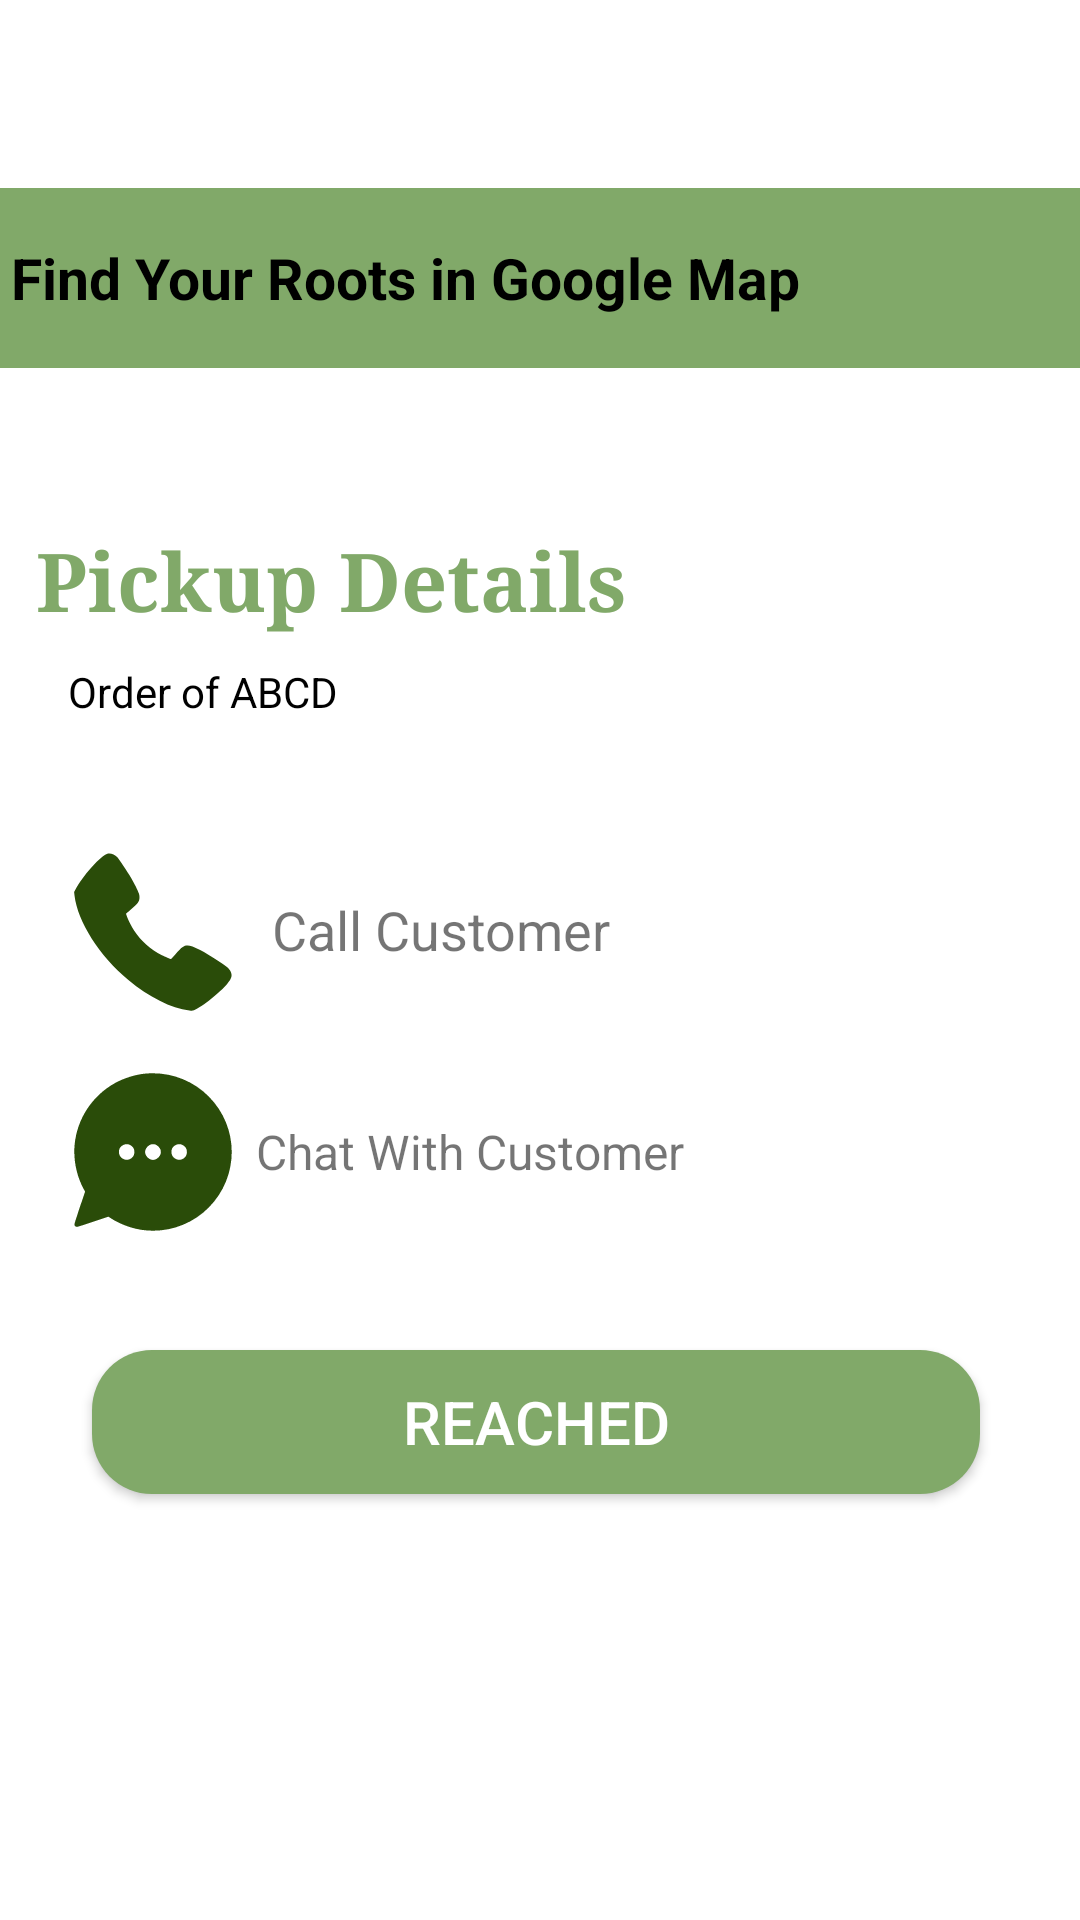

Reconstruct the res/layout file that produces this screen, plus the resources it refers to.
<!-- AndroidManifest.xml: application theme Theme.Cleanenv -->
<!-- res/layout/activity_track_order.xml -->
<?xml version="1.0" encoding="utf-8"?>
<androidx.constraintlayout.widget.ConstraintLayout xmlns:android="http://schemas.android.com/apk/res/android"
    xmlns:app="http://schemas.android.com/apk/res-auto"
    xmlns:tools="http://schemas.android.com/tools"
    android:layout_width="match_parent"
    android:layout_height="match_parent"
    tools:context=".EmpUi.TrackOrder">
    <androidx.appcompat.widget.LinearLayoutCompat
        android:id="@+id/map"
        android:layout_width="match_parent"
        android:layout_height="60dp"
        android:background="@color/colorPrimary"
        android:weightSum="2"
        app:layout_constraintBottom_toBottomOf="parent"
        app:layout_constraintEnd_toEndOf="parent"
        app:layout_constraintHorizontal_bias="0.0"
        app:layout_constraintStart_toStartOf="parent"
        app:layout_constraintTop_toTopOf="parent"
        app:layout_constraintVertical_bias="0.108">

        <TextView
            android:layout_width="0dp"
            android:layout_height="match_parent"
            android:layout_weight="1.5"
            android:gravity="center"
            android:text="Find Your Roots in Google Map"
            android:textColor="@color/black"
            android:textSize="19dp"
            android:textStyle="bold" />

        <ImageView
            android:layout_width="0dp"
            android:layout_height="wrap_content"
            android:layout_weight="0.5"
            android:src="@drawable/greater_than_symbol" />
    </androidx.appcompat.widget.LinearLayoutCompat>

    <TextView
        android:layout_width="wrap_content"
        android:layout_height="wrap_content"
        android:fontFamily="serif"
        android:text="Pickup Details"
        android:textColor="@color/colorPrimary"
        android:textSize="27dp"
        android:textStyle="bold"
        app:layout_constraintBottom_toBottomOf="parent"
        app:layout_constraintEnd_toEndOf="parent"
        app:layout_constraintHorizontal_bias="0.074"
        app:layout_constraintStart_toStartOf="parent"
        app:layout_constraintTop_toTopOf="parent"
        app:layout_constraintVertical_bias="0.29" />

    <TextView
        android:id="@+id/txtViewempName"
        android:layout_width="wrap_content"
        android:layout_height="wrap_content"
        android:text="Order of ABCD"
        android:textColor="@color/black"
        app:layout_constraintBottom_toBottomOf="parent"
        app:layout_constraintEnd_toEndOf="parent"
        app:layout_constraintHorizontal_bias="0.084"
        app:layout_constraintStart_toStartOf="parent"
        app:layout_constraintTop_toTopOf="parent"
        app:layout_constraintVertical_bias="0.356" />

    <androidx.constraintlayout.widget.ConstraintLayout
        android:id="@+id/CallLinearLayout"
        android:layout_width="match_parent"
        android:layout_height="wrap_content"
        app:layout_constraintBottom_toBottomOf="parent"
        app:layout_constraintEnd_toEndOf="parent"
        app:layout_constraintHorizontal_bias="0.0"
        app:layout_constraintStart_toStartOf="parent"
        app:layout_constraintTop_toTopOf="parent"
        app:layout_constraintVertical_bias="0.484">

        <ImageView
            android:id="@+id/imageView2"
            android:layout_width="56dp"
            android:layout_height="58dp"
            android:src="@drawable/phone_call"
            app:layout_constraintBottom_toBottomOf="parent"
            app:layout_constraintEnd_toEndOf="parent"
            app:layout_constraintHorizontal_bias="0.076"
            app:layout_constraintStart_toStartOf="parent"
            app:layout_constraintTop_toTopOf="parent"
            app:layout_constraintVertical_bias="0.499" />

        <TextView
            android:layout_width="wrap_content"
            android:layout_height="wrap_content"
            android:layout_marginTop="16dp"
            android:text="Call Customer"
            android:textSize="18dp"
            app:layout_constraintBottom_toBottomOf="parent"
            app:layout_constraintEnd_toEndOf="parent"
            app:layout_constraintHorizontal_bias="0.069"
            app:layout_constraintStart_toEndOf="@+id/imageView2"
            app:layout_constraintTop_toTopOf="parent"
            app:layout_constraintVertical_bias="0.0" />
    </androidx.constraintlayout.widget.ConstraintLayout>

    <androidx.constraintlayout.widget.ConstraintLayout
        android:id="@+id/MessageLinearLayout"
        android:layout_width="match_parent"
        android:layout_height="wrap_content"
        app:layout_constraintBottom_toBottomOf="parent"
        app:layout_constraintEnd_toEndOf="parent"
        app:layout_constraintHorizontal_bias="0.0"
        app:layout_constraintStart_toStartOf="parent"
        app:layout_constraintTop_toTopOf="parent"
        app:layout_constraintVertical_bias="0.610">

        <ImageView
            android:id="@+id/imageView3"
            android:layout_width="56dp"
            android:layout_height="58dp"
            android:src="@drawable/chat"
            android:backgroundTint="@color/colorPrimary"
            app:layout_constraintBottom_toBottomOf="parent"
            app:layout_constraintEnd_toEndOf="parent"
            app:layout_constraintHorizontal_bias="0.076"
            app:layout_constraintStart_toStartOf="parent"
            app:layout_constraintTop_toTopOf="parent"
            app:layout_constraintVertical_bias="0.499" />

        <TextView
            android:layout_width="wrap_content"
            android:layout_height="wrap_content"
            android:layout_marginTop="16dp"
            android:layout_marginEnd="124dp"
            android:text="Chat With Customer"
            android:textSize="16dp"
            app:layout_constraintBottom_toBottomOf="parent"
            app:layout_constraintEnd_toEndOf="parent"
            app:layout_constraintHorizontal_bias="0.451"
            app:layout_constraintStart_toEndOf="@+id/imageView3"
            app:layout_constraintTop_toTopOf="parent"
            app:layout_constraintVertical_bias="0.1" />
    </androidx.constraintlayout.widget.ConstraintLayout>

    <Button
        android:id="@+id/continu"
        android:layout_width="296dp"
        android:layout_height="48dp"
        android:layout_marginStart="100dp"
        android:layout_marginEnd="100dp"
        android:background="@drawable/botton_sheet_background"
        android:backgroundTint="@color/colorPrimary"
        android:shadowRadius="63"
        android:text="Reached"
        android:textSize="20dp"
        android:textColor="@color/white"
        app:layout_constraintBottom_toBottomOf="parent"
        app:layout_constraintEnd_toEndOf="parent"
        app:layout_constraintHorizontal_bias="0.512"
        app:layout_constraintStart_toStartOf="parent"
        app:layout_constraintTop_toTopOf="parent"
        app:layout_constraintVertical_bias="0.76" />






















</androidx.constraintlayout.widget.ConstraintLayout>
<!-- resources referenced by this layout -->
<resources>
  <color name="black">#FF000000</color>
  <color name="colorPrimary">#81a969</color>
  <color name="white">#FFFFFFFF</color>
  <!-- drawable botton_sheet_background (drawable) -->
  <?xml version="1.0" encoding="utf-8"?>
  <shape xmlns:android="http://schemas.android.com/apk/res/android"
      android:shape="rectangle">
  
      <solid android:color="@color/colorPrimary"/>
      <corners
          android:topLeftRadius="20dp"
          android:topRightRadius="20dp"
          android:bottomLeftRadius="20dp"
          android:bottomRightRadius="20dp"/>
  
  </shape>
  <!-- drawable phone_call (drawable) -->
  <vector xmlns:android="http://schemas.android.com/apk/res/android"
      android:width="512dp"
      android:height="512dp"
      android:viewportWidth="512"
      android:viewportHeight="512">
    <path
        android:pathData="M116.9,17.4c-16,6.1 -45.8,35.5 -73.5,72.3 -11,14.7 -19.6,27.9 -24.1,37.3l-3.7,7.4 1.2,10.1c9.2,79.5 75.4,183.4 164.2,257.6 62.7,52.3 130.3,86.2 186,93 9.2,1.2 9.7,1.1 15.5,-1.2 23.6,-9.7 79.4,-54.5 100.5,-80.8 13.4,-16.7 15.4,-24.8 9.2,-37.4 -4.2,-8.6 -8.7,-12.5 -32.5,-28.5 -48.3,-32.6 -82.9,-50.2 -98.4,-50.2 -11.5,-0 -18,4.8 -36.8,26.9 -6.6,7.7 -12.6,14.1 -13.3,14.1 -2.2,-0 -18.4,-6.6 -28.1,-11.4 -34.3,-17.3 -63.1,-42.7 -84.3,-74.6 -7.9,-11.8 -19.1,-33.9 -22.7,-44.6l-2.4,-7.1 3.9,-3.5c2.1,-1.9 8.6,-7.5 14.4,-12.5 17.9,-15.2 22.1,-21.1 22.8,-32.1 0.3,-4.6 -0.1,-8 -1.8,-13.3 -3.1,-9.5 -13.9,-31.5 -24,-48.4 -11.4,-19.2 -36,-56.2 -41.6,-62.4 -8.1,-9 -22.1,-13.9 -30.5,-10.7z"
        android:fillColor="#2a4c09"
        android:strokeColor="#00000000"/>
  </vector>
  <!-- drawable pin (drawable) -->
  <vector xmlns:android="http://schemas.android.com/apk/res/android"
      android:width="512dp"
      android:height="512dp"
      android:viewportWidth="512"
      android:viewportHeight="512">
    <path
        android:pathData="M242.5,0.6c-42.4,4.2 -77.9,20.7 -107,49.9 -40.6,40.5 -57.9,98.3 -46.5,154.6 2.5,12.2 6.9,25.7 12.1,36.8 2.2,4.7 36,66.5 75.2,137.4 74.5,135 73.1,132.7 79.7,132.7 6.6,-0 5.2,2.3 79.8,-132.7 39.1,-71 73,-132.8 75.1,-137.4 18.6,-40 20.5,-88.3 5.2,-129.6 -9,-24.1 -21.7,-44 -39.6,-61.8 -25.9,-26 -56,-41.5 -93,-48.1 -8,-1.4 -33.5,-2.6 -41,-1.8zM264.5,86c21.5,2.4 38.9,11.1 53.7,26.8 16.2,17.2 23.6,37.5 22.5,61.6 -0.7,14.3 -2.3,20.9 -8.2,33.3 -10.6,21.8 -29.3,37.7 -53,44.9 -8,2.4 -10.6,2.7 -23.5,2.7 -12.9,-0 -15.5,-0.3 -23.5,-2.7 -17.1,-5.2 -31.8,-14.9 -42.6,-28.4 -6.5,-8 -13.8,-22.3 -16.4,-31.7 -2.5,-9.2 -3.1,-28.5 -1.1,-38.1 7.3,-36.3 37.3,-64.1 73.6,-68.3 4.1,-0.5 8,-0.9 8.5,-1 0.6,-0 5.1,0.4 10,0.9z"
        android:fillColor="#2a4c09"
        android:strokeColor="#00000000"/>
  </vector>
  <style name="Theme.Cleanenv" parent="Theme.MaterialComponents.DayNight.DarkActionBar">
          
          <item name="colorPrimary">#81a969</item>
          <item name="colorPrimaryVariant">@color/colorPrimaryVariant</item>
          <item name="colorOnPrimary">@color/white</item>
          
          <item name="colorSecondary">@color/colorSecendory</item>
          <item name="colorSecondaryVariant">@color/teal_700</item>
          <item name="colorOnSecondary">@color/black</item>
          
          <item name="android:statusBarColor">?attr/colorPrimary</item>
          
      </style>
  <color name="colorPrimaryVariant">#ebf4e8</color>
  <color name="colorSecendory">#0A9378</color>
  <color name="teal_700">#FF018786</color>
</resources>
